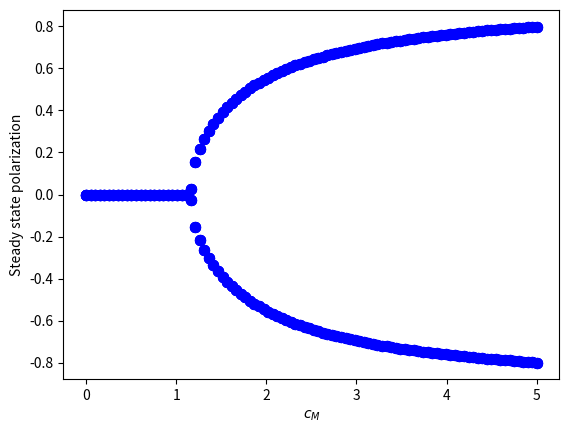
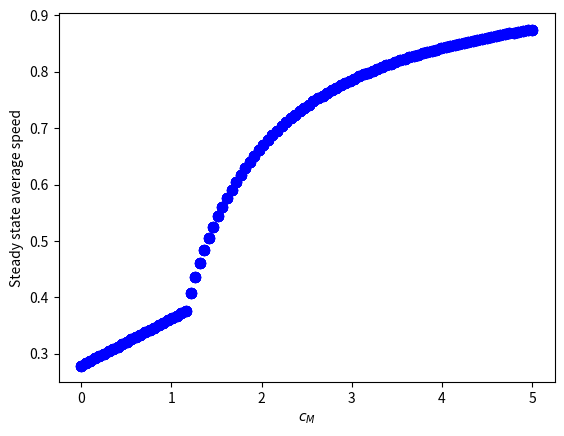

These charts were generated, in order, by the following Python code:
#Note: This code only simulates stable points of the system. Unstable points are manually plotted
import matplotlib.pyplot as plt
import numpy as np
from random import randint
import pandas as pd
import seaborn as sns
from scipy.integrate import odeint

#Parameter values
sm = ss = sc = cs = cc = 0.2
h = 7

#Bifurcation parameter range
cm_range = np.linspace(0, 5, 100)
# Time range
t = np.linspace(0, 1000, 100000)
#Intial points 
x0_range = [[0.1, 0.8], [0.1, 0.1], [0.8, 0.8], [0.8, 0.1],
            [-0.1, 0.8], [-0.1, 0.1], [-0.8, 0.8], [-0.8, 0.1]]

#Define drift function
def drift(x,t,cm):
    '''
    Drift function for m and v 
    Args:
        m, v: Dynamical variables m and v
        t: time
        cm: Bifurcation parameter
    '''
    a1 = -(sm + 2 * sc) + (cm - cs)
    a2 = -(cm - cs)

    b1 = 2 * sm
    b2 = h / 2
    b3 = -(2 * sm + ss) + cm + cs
    b4 = -cm -cs - h/2

    drift_m = (a1 + a2 * x[1]) * x[0]
    drift_v = b1 + b2 * x[0] ** 2 + b3 * x[1] + b4 * x[1] ** 2
    x = [drift_m, drift_v]
    return x

#Initialize plot
fig1, axm = plt.subplots()
fig2, axv = plt.subplots()

axm.set(xlabel='$c_M$',ylabel='Steady state polarization')
axv.set(xlabel='$c_M$',ylabel='Steady state average speed')
#Simulation step
for cm in cm_range:
    for x0 in x0_range:
        x = odeint(drift, x0, t, args=(cm,))
        axm.scatter(cm, x[-1][0], color='blue', zorder=3, s=50)
        axv.scatter(cm, x[-1][1], color='blue', zorder=3, s=50)

plt.show()

